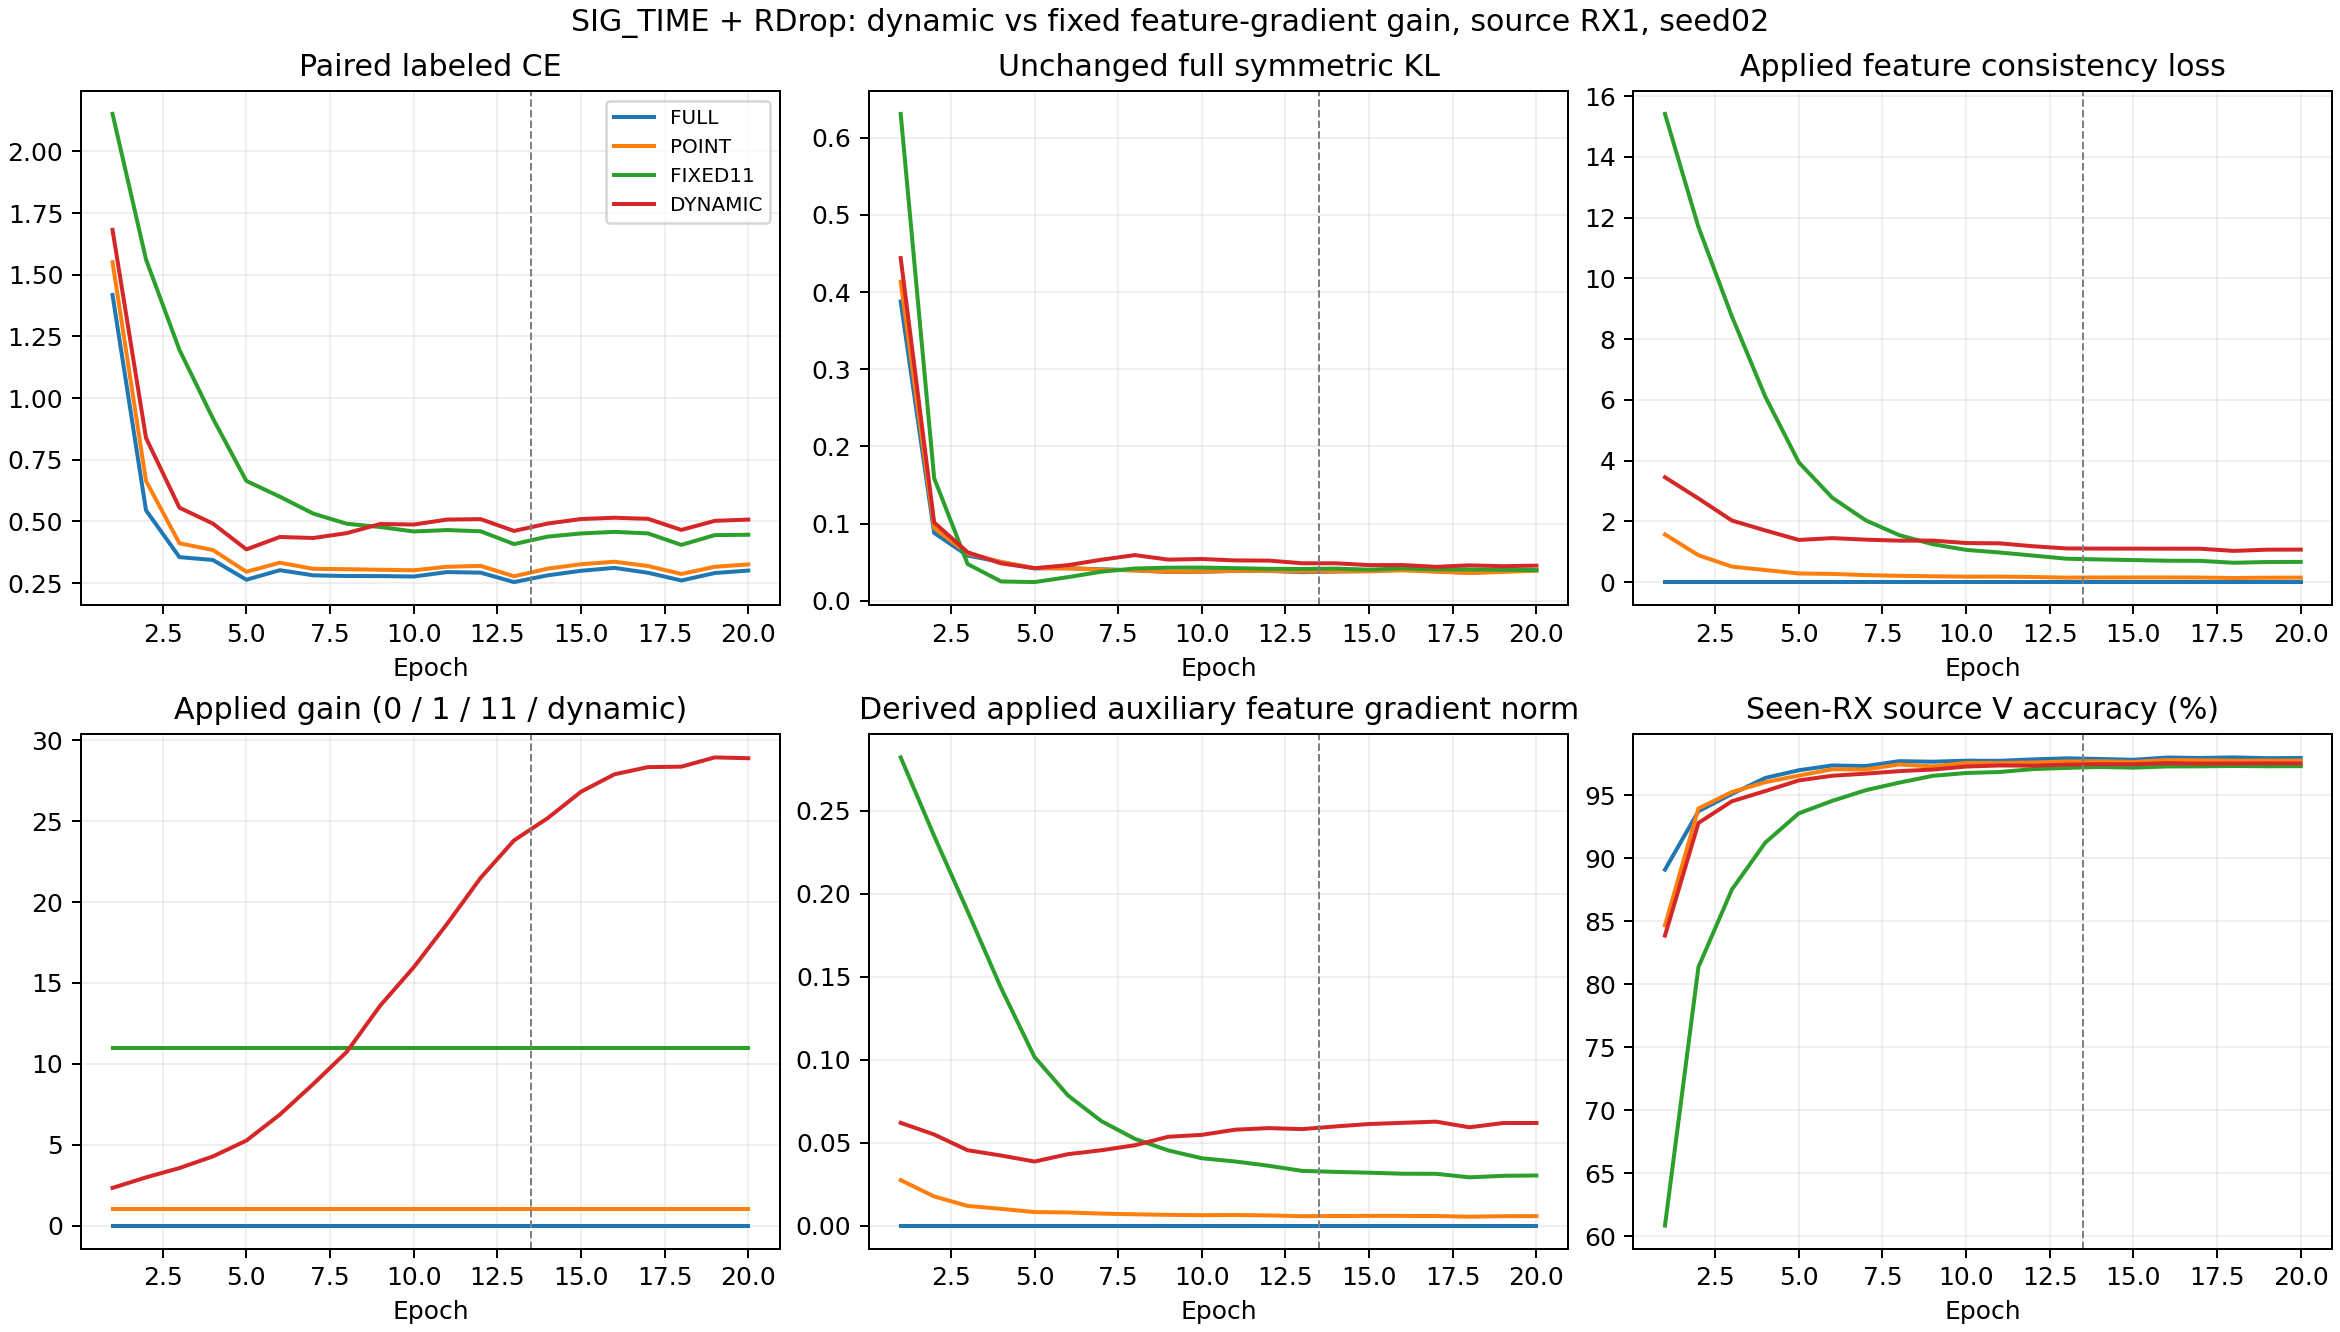

Source data for this figure (header and first rows):
arm, epoch, source_V_accuracy_percent, train/loss, train/loss_tx_labeled, train/loss_unlabeled, train/loss_closed_group, train/loss_open_group, rdrop_gain/CE1, rdrop_gain/CE2, rdrop_gain/paired_CE, rdrop_gain/consistency_loss, rdrop_gain/auxiliary_loss, rdrop_gain/Fisher_trace_mean, rdrop_gain/point_aux, rdrop_gain/center_aux, rdrop_gain/norm_ratio, rdrop_gain/point_boundary_gradient_norm, rdrop_gain/center_boundary_gradient_norm, rdrop_gain/norm_match_relative_error, rdrop_gain/common_translation_gradient_r…, rdrop_gain/actual_auxiliary_gain, rdrop_gain/native_symmetric_KL, derived/applied_auxiliary_feature_gradie…
FULL, 1, 89.09, 1.806, 1.425, 0.0, 1.425, 0.0, 1.425, 1.412, 1.418, 0.3879, 0.0, 627, 1.811, 3.846, 1.0, 0.0, 0.0, 0.0, 0.0, 0.0, 0.3879, 0.0
FULL, 2, 93.72, 0.6334, 0.5463, 0.0, 0.5463, 0.0, 0.5463, 0.5446, 0.5454, 0.08797, 0.0, 369, 1.09, 2.183, 1.0, 0.0, 0.0, 0.0, 0.0, 0.0, 0.08797, 0.0
FULL, 3, 95.09, 0.4141, 0.3557, 0.0, 0.3557, 0.0, 0.3557, 0.3553, 0.3555, 0.05863, 0.0, 225.8, 0.6873, 1.316, 1.0, 0.0, 0.0, 0.0, 0.0, 0.0, 0.05863, 0.0
FULL, 4, 96.37, 0.3943, 0.3441, 0.0, 0.3441, 0.0, 0.3441, 0.344, 0.344, 0.0503, 0.0, 197, 0.6133, 1.142, 1.0, 0.0, 0.0, 0.0, 0.0, 0.0, 0.0503, 0.0
FULL, 5, 96.97, 0.306, 0.2639, 0.0, 0.2639, 0.0, 0.2639, 0.264, 0.2639, 0.04209, 0.0, 148.7, 0.4773, 0.8549, 1.0, 0.0, 0.0, 0.0, 0.0, 0.0, 0.04209, 0.0
FULL, 6, 97.35, 0.3449, 0.303, 0.0, 0.303, 0.0, 0.303, 0.3023, 0.3026, 0.04226, 0.0, 156.9, 0.506, 0.9106, 1.0, 0.0, 0.0, 0.0, 0.0, 0.0, 0.04226, 0.0
FULL, 7, 97.31, 0.3226, 0.2827, 0.0, 0.2827, 0.0, 0.2827, 0.2808, 0.2818, 0.04086, 0.0, 144.9, 0.4683, 0.832, 1.0, 0.0, 0.0, 0.0, 0.0, 0.0, 0.04086, 0.0
FULL, 8, 97.69, 0.3184, 0.2801, 0.0, 0.2801, 0.0, 0.2801, 0.2778, 0.2789, 0.03954, 0.0, 137.8, 0.4538, 0.7887, 1.0, 0.0, 0.0, 0.0, 0.0, 0.0, 0.03954, 0.0
FULL, 9, 97.65, 0.316, 0.2795, 0.0, 0.2795, 0.0, 0.2795, 0.278, 0.2787, 0.03732, 0.0, 139.1, 0.4545, 0.7952, 1.0, 0.0, 0.0, 0.0, 0.0, 0.0, 0.03732, 0.0
FULL, 10, 97.73, 0.3146, 0.2778, 0.0, 0.2778, 0.0, 0.2778, 0.2761, 0.2769, 0.03767, 0.0, 138.4, 0.4579, 0.7891, 1.0, 0.0, 0.0, 0.0, 0.0, 0.0, 0.03767, 0.0
FULL, 11, 97.72, 0.3338, 0.2948, 0.0, 0.2948, 0.0, 0.2948, 0.2953, 0.295, 0.03881, 0.0, 148.3, 0.4892, 0.8537, 1.0, 0.0, 0.0, 0.0, 0.0, 0.0, 0.03881, 0.0
FULL, 12, 97.83, 0.3313, 0.2923, 0.0, 0.2923, 0.0, 0.2923, 0.2929, 0.2926, 0.03876, 0.0, 146.7, 0.4816, 0.8373, 1.0, 0.0, 0.0, 0.0, 0.0, 0.0, 0.03876, 0.0
FULL, 13, 97.92, 0.2915, 0.254, 0.0, 0.254, 0.0, 0.254, 0.2547, 0.2544, 0.03711, 0.0, 131.7, 0.4304, 0.7424, 1.0, 0.0, 0.0, 0.0, 0.0, 0.0, 0.03711, 0.0
FULL, 14, 97.87, 0.3232, 0.2822, 0.0126, 0.2859, 0.0, 0.2822, 0.2811, 0.2817, 0.03794, 0.0, 140.4, 0.4599, 0.7957, 1.0, 0.0, 0.0, 0.0, 0.0, 0.0, 0.03794, 0.0
FULL, 15, 97.8, 0.3423, 0.3004, 0.01127, 0.3038, 0.0, 0.3004, 0.3001, 0.3002, 0.03865, 0.0, 146.9, 0.4842, 0.8392, 1.0, 0.0, 0.0, 0.0, 0.0, 0.0, 0.03865, 0.0
FULL, 16, 97.98, 0.3567, 0.3106, 0.01263, 0.3142, 0.0, 0.3106, 0.3133, 0.312, 0.04111, 0.0, 149.2, 0.492, 0.8573, 1.0, 0.0, 0.0, 0.0, 0.0, 0.0, 0.04111, 0.0
FULL, 17, 97.94, 0.3341, 0.292, 0.01246, 0.2956, 0.0, 0.292, 0.2925, 0.2922, 0.03825, 0.0, 148.4, 0.4911, 0.8495, 1.0, 0.0, 0.0, 0.0, 0.0, 0.0, 0.03825, 0.0
FULL, 18, 97.99, 0.3006, 0.2611, 0.01213, 0.2645, 0.0, 0.2611, 0.2606, 0.2608, 0.03632, 0.0, 130.1, 0.4287, 0.7419, 1.0, 0.0, 0.0, 0.0, 0.0, 0.0, 0.03632, 0.0
FULL, 19, 97.93, 0.3335, 0.2914, 0.01316, 0.295, 0.0, 0.2914, 0.2911, 0.2912, 0.03859, 0.0, 144.5, 0.4736, 0.819, 1.0, 0.0, 0.0, 0.0, 0.0, 0.0, 0.03859, 0.0
FULL, 20, 97.94, 0.3442, 0.3004, 0.01253, 0.3039, 0.0, 0.3004, 0.3015, 0.301, 0.03969, 0.0, 146.3, 0.4764, 0.8329, 1.0, 0.0, 0.0, 0.0, 0.0, 0.0, 0.03969, 0.0
POINT, 1, 84.67, 3.534, 1.555, 0.0, 1.555, 0.0, 1.555, 1.548, 1.551, 1.983, 1.569, 662.3, 1.569, 4.083, 2.203, 0.02739, 0.05966, 2.4196953233474024e-08, 1.1232889727556655e-08, 1.0, 0.4135, 0.02739
POINT, 2, 93.94, 1.644, 0.6652, 0.0, 0.6652, 0.0, 0.6652, 0.6636, 0.6644, 0.9793, 0.8849, 465.4, 0.8849, 2.743, 2.644, 0.01756, 0.04623, 2.249009976983573e-08, 9.231827068790999e-09, 1.0, 0.09434, 0.01756
POINT, 3, 95.25, 0.9827, 0.4117, 0.0, 0.4117, 0.0, 0.4117, 0.4116, 0.4117, 0.571, 0.5096, 296.1, 0.5096, 1.675, 2.785, 0.01185, 0.03292, 2.1682495288877123e-08, 7.836273437165117e-09, 1.0, 0.0614, 0.01185
POINT, 4, 96.02, 0.8305, 0.3846, 0.0, 0.3846, 0.0, 0.3846, 0.384, 0.3843, 0.4462, 0.3958, 252, 0.3958, 1.398, 2.967, 0.01011, 0.02992, 2.13154695679342e-08, 7.820365770890704e-09, 1.0, 0.05034, 0.01011
POINT, 5, 96.55, 0.6223, 0.296, 0.0, 0.296, 0.0, 0.296, 0.2967, 0.2963, 0.326, 0.2836, 194.8, 0.2836, 1.058, 3.112, 0.008147, 0.02536, 1.8797581198937453e-08, 7.208470694696169e-09, 1.0, 0.04234, 0.008147
POINT, 6, 97.05, 0.644, 0.3336, 0.0, 0.3336, 0.0, 0.3336, 0.3325, 0.333, 0.311, 0.2689, 200.1, 0.2689, 1.087, 3.36, 0.007919, 0.02656, 1.8523875923155293e-08, 7.19809698656054e-09, 1.0, 0.04203, 0.007919
POINT, 7, 97.03, 0.5789, 0.3084, 0.0, 0.3084, 0.0, 0.3084, 0.3079, 0.3081, 0.2708, 0.2303, 186.5, 0.2303, 0.9936, 3.581, 0.007227, 0.02588, 1.873462494536823e-08, 7.048282356783267e-09, 1.0, 0.04044, 0.007227
POINT, 8, 97.43, 0.5529, 0.3073, 0.0, 0.3073, 0.0, 0.3073, 0.3059, 0.3066, 0.2463, 0.2069, 179.8, 0.2069, 0.9451, 3.745, 0.006807, 0.02562, 2.0320241168601005e-08, 7.195429423459651e-09, 1.0, 0.03941, 0.006807
POINT, 9, 97.28, 0.5338, 0.3048, 0.0, 0.3048, 0.0, 0.3048, 0.3039, 0.3043, 0.2295, 0.1919, 178.3, 0.1919, 0.9298, 3.962, 0.006469, 0.0258, 2.1107039686053595e-08, 7.1161913700169706e-09, 1.0, 0.0376, 0.006469
POINT, 10, 97.55, 0.5188, 0.3037, 0.0, 0.3037, 0.0, 0.3037, 0.3009, 0.3023, 0.2165, 0.1786, 174.4, 0.1786, 0.9005, 4.083, 0.006273, 0.02592, 2.323537178931899e-08, 6.80511814878181e-09, 1.0, 0.03786, 0.006273
POINT, 11, 97.55, 0.5356, 0.3169, 0.0, 0.3169, 0.0, 0.3169, 0.316, 0.3165, 0.2191, 0.1803, 185.3, 0.1803, 0.9598, 4.238, 0.006377, 0.02745, 2.4213265748896608e-08, 7.0781067226873695e-09, 1.0, 0.03882, 0.006377
POINT, 12, 97.58, 0.5271, 0.3202, 0.0, 0.3202, 0.0, 0.3202, 0.32, 0.3201, 0.207, 0.1682, 182.8, 0.1682, 0.9339, 4.43, 0.006133, 0.02765, 2.5710475704413288e-08, 7.018269841523227e-09, 1.0, 0.03886, 0.006133
POINT, 13, 97.67, 0.4631, 0.2772, 0.0, 0.2772, 0.0, 0.2772, 0.2785, 0.2778, 0.1852, 0.1473, 165.8, 0.1473, 0.8267, 4.517, 0.005673, 0.02606, 2.5731464538780078e-08, 6.879377318941811e-09, 1.0, 0.03794, 0.005673
POINT, 14, 97.69, 0.5036, 0.3092, 0.01429, 0.3138, 0.0, 0.3092, 0.3084, 0.3088, 0.1902, 0.152, 176.9, 0.152, 0.8883, 4.658, 0.005775, 0.02744, 2.480085022753452e-08, 6.9277333129643424e-09, 1.0, 0.03819, 0.005775
POINT, 15, 97.63, 0.5221, 0.3269, 0.01123, 0.3308, 0.0, 0.3269, 0.3268, 0.3268, 0.1913, 0.1531, 181.4, 0.1531, 0.9101, 4.753, 0.005838, 0.02836, 2.3596540185430628e-08, 7.023857671522899e-09, 1.0, 0.03818, 0.005838
POINT, 16, 97.78, 0.534, 0.3359, 0.01377, 0.3402, 0.0, 0.3359, 0.3378, 0.3368, 0.1928, 0.1534, 182.3, 0.1534, 0.9197, 4.743, 0.005826, 0.02829, 2.3160117508856e-08, 7.032336809229276e-09, 1.0, 0.03945, 0.005826
POINT, 17, 97.76, 0.5115, 0.3193, 0.01377, 0.3237, 0.0, 0.3193, 0.32, 0.3196, 0.1875, 0.1498, 182.8, 0.1498, 0.9112, 4.83, 0.00576, 0.02851, 2.2362345052577618e-08, 6.978059628834753e-09, 1.0, 0.0377, 0.00576
POINT, 18, 97.73, 0.4616, 0.2872, 0.01304, 0.2914, 0.0, 0.2872, 0.2873, 0.2872, 0.1701, 0.1341, 161.1, 0.1341, 0.8023, 4.764, 0.005353, 0.026, 2.3428866600839702e-08, 6.895253956514377e-09, 1.0, 0.03606, 0.005353
POINT, 19, 97.74, 0.5029, 0.3168, 0.01351, 0.3211, 0.0, 0.3168, 0.3159, 0.3164, 0.1823, 0.1449, 178.1, 0.1449, 0.887, 4.801, 0.00567, 0.02804, 2.4398248611276716e-08, 6.8322310249827475e-09, 1.0, 0.03742, 0.00567
POINT, 20, 97.74, 0.5174, 0.3257, 0.01491, 0.3301, 0.0, 0.3257, 0.3263, 0.326, 0.187, 0.1479, 178.7, 0.1479, 0.8995, 4.804, 0.005728, 0.02823, 2.447925702550558e-08, 7.073143424143192e-09, 1.0, 0.03909, 0.005728
FIXED11, 1, 60.86, 18.2, 2.153, 0.0, 2.153, 0.0, 2.153, 2.151, 2.152, 16.05, 15.41, 698.1, 1.401, 4.368, 2.501, 0.02565, 0.06355, 2.2476582777340326e-08, 1.3108238312467449e-08, 11.0, 0.6309, 0.2822
FIXED11, 2, 81.36, 13.41, 1.562, 0.0, 1.562, 0.0, 1.562, 1.563, 1.563, 11.85, 11.69, 732.1, 1.063, 4.571, 3.349, 0.02135, 0.07119, 1.7832247682187187e-08, 1.2311538337169725e-08, 11.0, 0.159, 0.2348
FIXED11, 3, 87.51, 9.988, 1.196, 0.0, 1.196, 0.0, 1.196, 1.195, 1.196, 8.793, 8.745, 706.4, 0.795, 4.373, 4.234, 0.01722, 0.07249, 2.420410681313392e-08, 1.1709512510672295e-08, 11.0, 0.04764, 0.1894
FIXED11, 4, 91.24, 7.044, 0.9184, 0.0, 0.9184, 0.0, 0.9184, 0.9171, 0.9177, 6.126, 6.101, 641.8, 0.5546, 3.873, 5.412, 0.01302, 0.06993, 2.234622575187769e-08, 1.0750917477859358e-08, 11.0, 0.0251, 0.1432
FIXED11, 5, 93.56, 4.632, 0.6648, 0.0, 0.6648, 0.0, 0.6648, 0.6642, 0.6645, 3.968, 3.943, 538.9, 0.3585, 3.128, 6.759, 0.009237, 0.06209, 1.77241748067269e-08, 9.557449934858586e-09, 11.0, 0.02427, 0.1016
FIXED11, 6, 94.55, 3.409, 0.6004, 0.0, 0.6004, 0.0, 0.6004, 0.6008, 0.6006, 2.808, 2.778, 477.5, 0.2525, 2.661, 8.033, 0.007128, 0.057, 2.1970689351072295e-08, 8.968905033095353e-09, 11.0, 0.03069, 0.07841
FIXED11, 7, 95.39, 2.602, 0.5331, 0.0, 0.5331, 0.0, 0.5331, 0.5308, 0.5319, 2.07, 2.033, 436.6, 0.1848, 2.34, 9.376, 0.005721, 0.05334, 2.5197154846448114e-08, 8.833131722910331e-09, 11.0, 0.03776, 0.06293
FIXED11, 8, 95.99, 2.08, 0.4916, 0.0, 0.4916, 0.0, 0.4916, 0.4901, 0.4909, 1.589, 1.547, 402.5, 0.1407, 2.092, 10.54, 0.004752, 0.0499, 2.1853896882125107e-08, 8.70448589548734e-09, 11.0, 0.04187, 0.05228
FIXED11, 9, 96.53, 1.768, 0.4773, 0.0, 0.4773, 0.0, 0.4773, 0.4779, 0.4776, 1.29, 1.247, 381.8, 0.1134, 1.92, 11.76, 0.004117, 0.04832, 2.169092020616827e-08, 8.643336890603536e-09, 11.0, 0.04293, 0.04528
FIXED11, 10, 96.75, 1.564, 0.4592, 0.0, 0.4592, 0.0, 0.4592, 0.4599, 0.4596, 1.104, 1.061, 363.2, 0.09646, 1.803, 12.79, 0.00369, 0.04727, 1.9219482139937565e-08, 8.564952096592557e-09, 11.0, 0.04307, 0.04059
FIXED11, 11, 96.83, 1.482, 0.4643, 0.0, 0.4643, 0.0, 0.4643, 0.4665, 0.4654, 1.017, 0.9745, 363.9, 0.08859, 1.779, 13.65, 0.003511, 0.04799, 1.8216122536606355e-08, 8.30079185819634e-09, 11.0, 0.04231, 0.03863
FIXED11, 12, 97.06, 1.374, 0.4599, 0.0, 0.4599, 0.0, 0.4599, 0.4608, 0.4604, 0.9139, 0.8724, 352.8, 0.07931, 1.704, 14.31, 0.003277, 0.04722, 1.9430910505908664e-08, 8.47697219219011e-09, 11.0, 0.04144, 0.03605
FIXED11, 13, 97.16, 1.22, 0.4087, 0.0, 0.4087, 0.0, 0.4087, 0.408, 0.4084, 0.8112, 0.7699, 330.3, 0.06999, 1.544, 14.93, 0.002997, 0.04488, 1.9034512686960847e-08, 8.135657703582709e-09, 11.0, 0.04131, 0.03297
FIXED11, 14, 97.24, 1.232, 0.4379, 0.008176, 0.4449, 0.0, 0.4379, 0.4394, 0.4386, 0.7865, 0.7448, 336.1, 0.06771, 1.56, 15.46, 0.002943, 0.04578, 2.0806543894856886e-08, 8.05582263159565e-09, 11.0, 0.04178, 0.03237
FIXED11, 15, 97.18, 1.223, 0.4512, 0.006939, 0.4578, 0.0, 0.4512, 0.452, 0.4516, 0.765, 0.7246, 334.6, 0.06587, 1.568, 15.78, 0.002897, 0.0461, 2.212452238597732e-08, 8.3112941448881e-09, 11.0, 0.04039, 0.03187
FIXED11, 16, 97.27, 1.211, 0.4579, 0.008281, 0.4646, 0.0, 0.4579, 0.4579, 0.4579, 0.7462, 0.7041, 333, 0.06401, 1.545, 15.93, 0.002842, 0.04584, 2.3212217798155503e-08, 8.037670752431147e-09, 11.0, 0.04204, 0.03126
FIXED11, 17, 97.28, 1.198, 0.4518, 0.007298, 0.4584, 0.0, 0.4518, 0.4518, 0.4518, 0.7398, 0.6991, 334.8, 0.06355, 1.553, 16.19, 0.002837, 0.0463, 2.3145066973091227e-08, 8.194410429449566e-09, 11.0, 0.04075, 0.03121
FIXED11, 18, 97.31, 1.088, 0.4054, 0.008566, 0.4121, 0.0, 0.4054, 0.4049, 0.4052, 0.6766, 0.6359, 309.6, 0.05781, 1.404, 16.1, 0.002644, 0.04299, 2.2064816992192058e-08, 8.27446488217652e-09, 11.0, 0.04066, 0.02908
FIXED11, 19, 97.29, 1.153, 0.4459, 0.00815, 0.4525, 0.0, 0.4459, 0.4436, 0.4447, 0.7013, 0.661, 327.3, 0.0601, 1.494, 16.55, 0.002727, 0.04557, 2.2094374570388482e-08, 8.4445602412565e-09, 11.0, 0.04026, 0.03
FIXED11, 20, 97.3, 1.158, 0.4462, 0.009458, 0.453, 0.0, 0.4462, 0.4464, 0.4463, 0.7053, 0.6655, 325.9, 0.0605, 1.491, 16.38, 0.002745, 0.04539, 2.4450360728978487e-08, 8.179990360632198e-09, 11.0, 0.03979, 0.03019
... 20 more rows
